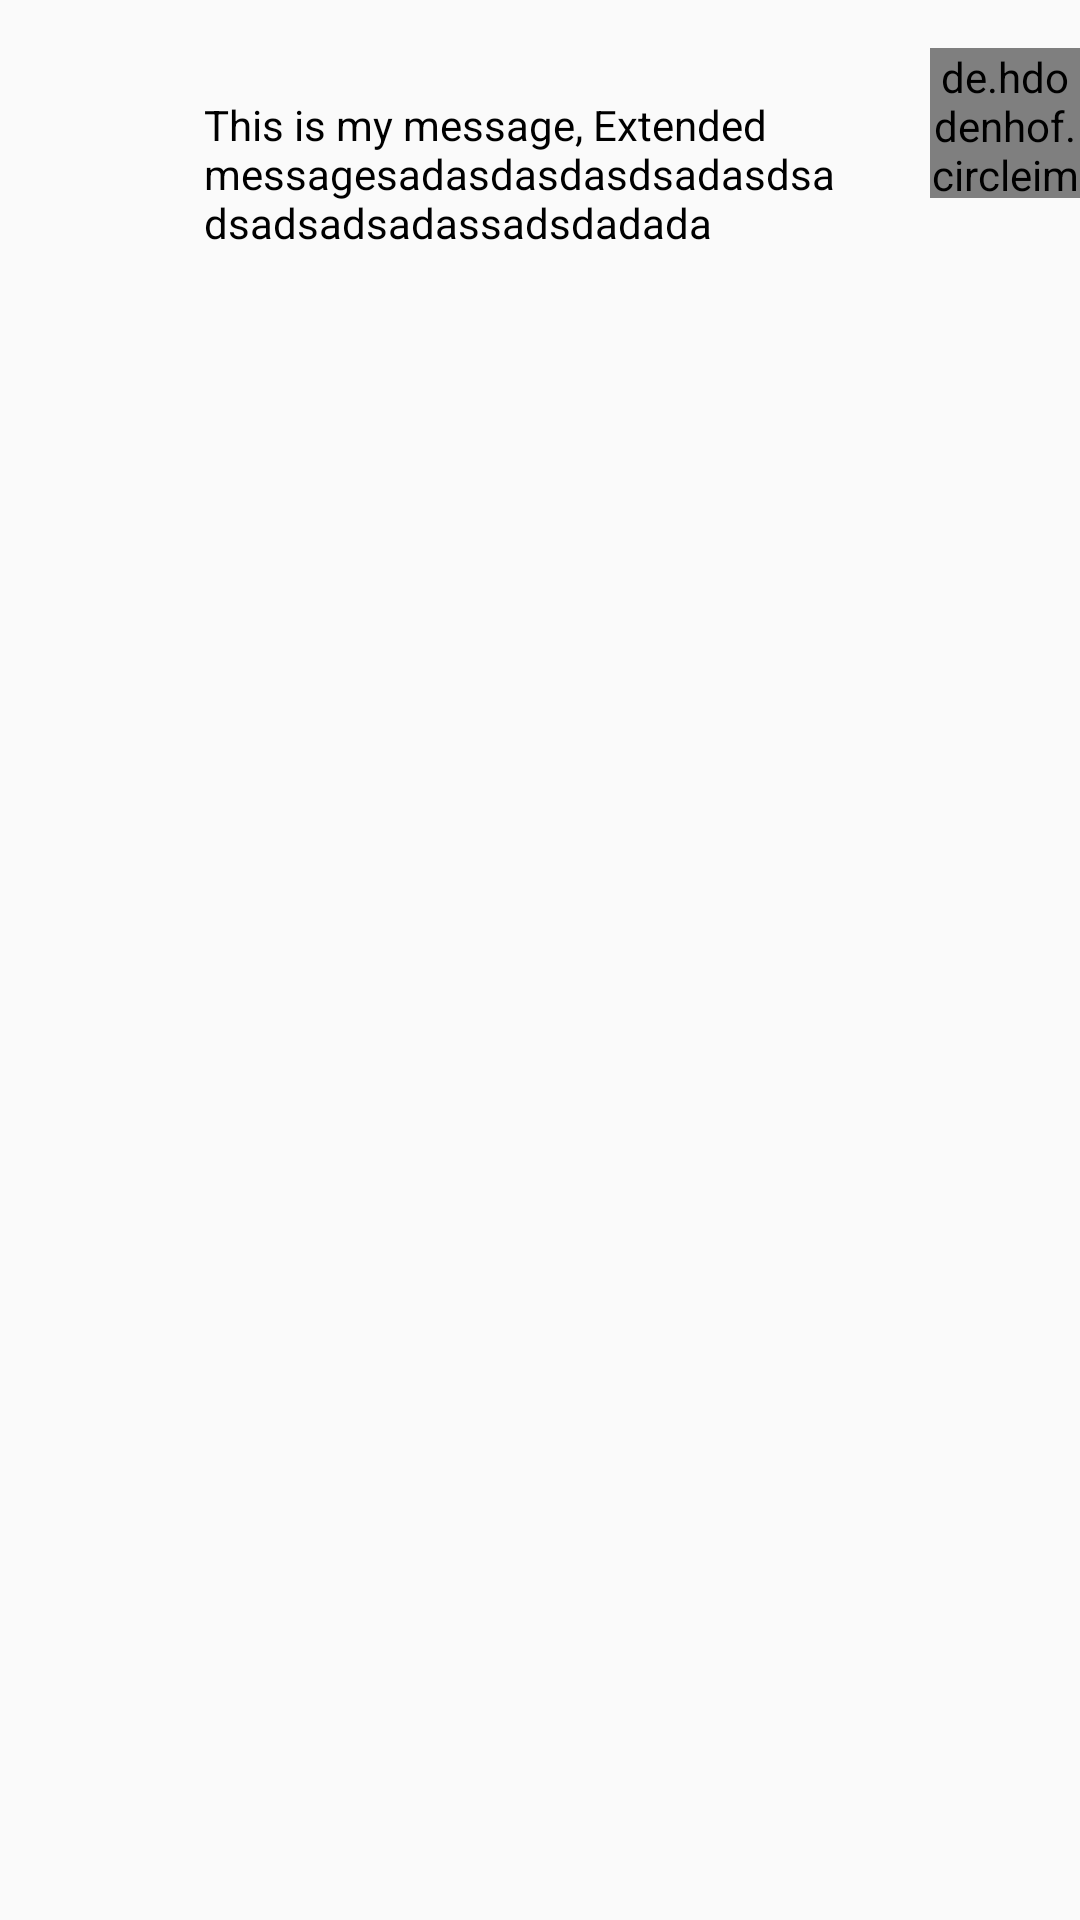

Produce the Android XML layout that renders to this screen, including the resource entries it uses.
<!-- AndroidManifest.xml: application theme Theme.Videolang -->
<!-- res/layout/chat_dummy2.xml -->
<?xml version="1.0" encoding="utf-8"?>
<androidx.constraintlayout.widget.ConstraintLayout xmlns:android="http://schemas.android.com/apk/res/android"
    xmlns:app="http://schemas.android.com/apk/res-auto"
    xmlns:tools="http://schemas.android.com/tools"
    android:layout_width="match_parent"
    android:layout_height="wrap_content"
    android:layout_marginBottom="16dp">

    <TextView
        android:id="@+id/textview_from_row"
        android:layout_width="wrap_content"
        android:layout_height="wrap_content"
        android:layout_marginTop="16dp"
        android:layout_marginEnd="8dp"
        android:background="@drawable/chat_message"
        android:maxWidth="250dp"
        android:padding="16dp"
        android:text="This is my message, Extended messagesadasdasdasdsadasdsadsadsadsadassadsdadada"
        android:textColor="@android:color/black"
        app:layout_constraintEnd_toStartOf="@+id/imageView1"
        app:layout_constraintTop_toTopOf="parent" />

    <de.hdodenhof.circleimageview.CircleImageView
        android:id="@+id/imageView1"
        android:layout_width="50dp"
        android:layout_height="50dp"
        android:layout_marginTop="16dp"
        app:layout_constraintEnd_toEndOf="parent"
        app:layout_constraintTop_toTopOf="parent"
        app:srcCompat="@drawable/common_google_signin_btn_icon_dark" />

</androidx.constraintlayout.widget.ConstraintLayout>
<!-- resources referenced by this layout -->
<resources>
  <style name="Theme.Videolang" parent="Theme.AppCompat.DayNight.DarkActionBar">
          
          <item name="colorPrimary">@color/black</item>
          <item name="colorPrimaryVariant">@color/purple_700</item>
          <item name="colorOnPrimary">@color/white</item>
          
          <item name="colorSecondary">@color/teal_200</item>
          <item name="colorSecondaryVariant">@color/teal_700</item>
          <item name="colorOnSecondary">@color/purple_500</item>
          
          <item name="android:statusBarColor" tools:targetApi="l">?attr/colorPrimaryVariant</item>
          
      </style>
  <color name="black">#FF000000</color>
  <color name="purple_700">#FF3700B3</color>
  <color name="white">#FFFFFFFF</color>
  <color name="teal_200">#FF03DAC5</color>
  <color name="teal_700">#FF018786</color>
  <color name="purple_500">#FF6200EE</color>
</resources>
